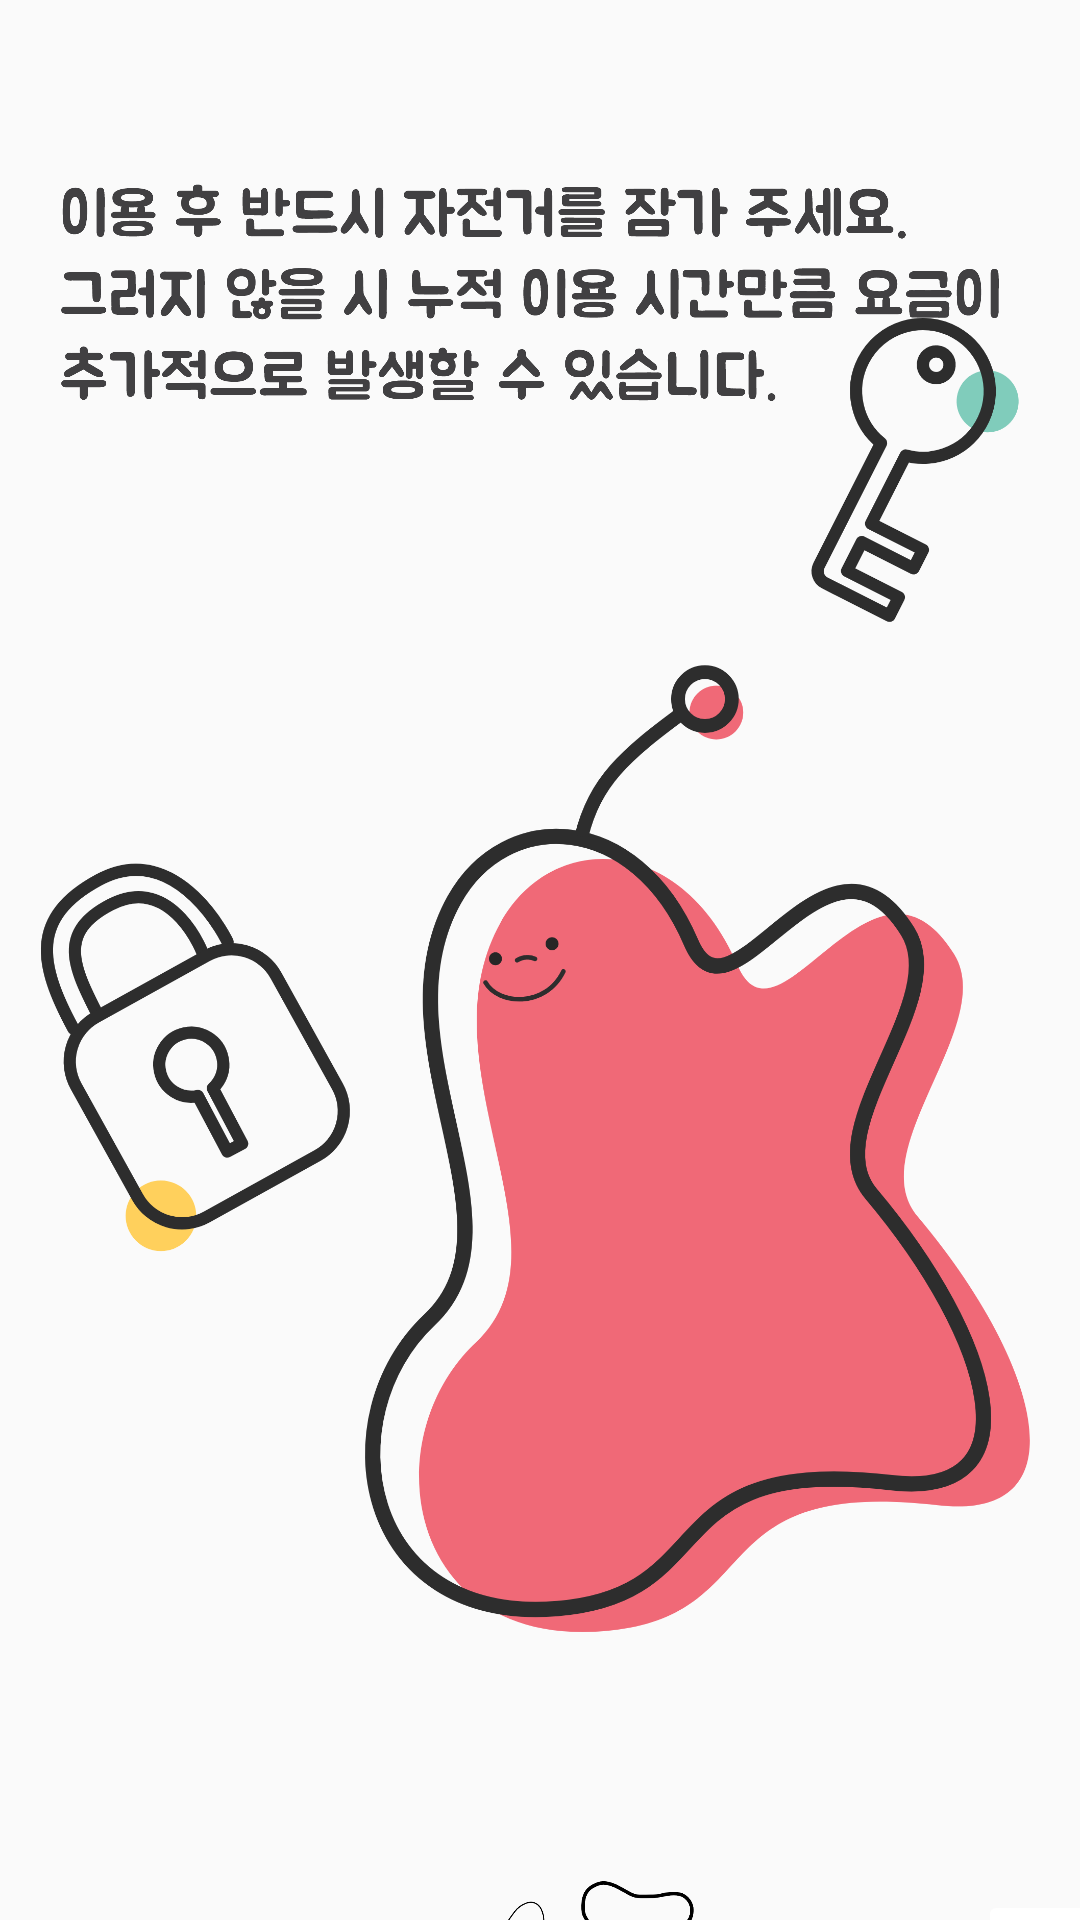

This screen was rendered from an Android layout file. Write that file and the resources it references.
<!-- AndroidManifest.xml: application theme Theme.DDotada -->
<!-- res/layout/precaution_before_starting2.xml -->
<?xml version="1.0" encoding="utf-8"?>
<androidx.constraintlayout.widget.ConstraintLayout xmlns:android="http://schemas.android.com/apk/res/android"
    xmlns:app="http://schemas.android.com/apk/res-auto"
    xmlns:tools="http://schemas.android.com/tools"
    android:layout_width="match_parent"
    android:layout_height="match_parent">

    <ImageView
        android:id="@+id/precaution_before_starting2_background"
        android:layout_width="wrap_content"
        android:layout_height="wrap_content"
        app:layout_constraintBottom_toBottomOf="parent"
        app:layout_constraintEnd_toEndOf="parent"
        app:layout_constraintStart_toStartOf="parent"
        app:layout_constraintTop_toTopOf="parent"
        app:srcCompat="@drawable/precaution_before_starting2_background" />

    <ImageView
        android:id="@+id/precaution_before_starting2_information1"
        android:layout_width="0dp"
        android:layout_height="166dp"
        android:layout_marginStart="20dp"
        android:layout_marginTop="16dp"
        android:layout_marginEnd="20dp"
        app:layout_constraintEnd_toEndOf="parent"
        app:layout_constraintHorizontal_bias="0.0"
        app:layout_constraintStart_toStartOf="parent"
        app:layout_constraintTop_toTopOf="parent"
        app:srcCompat="@drawable/precaution_before_starting2_information1" />

    <ImageView
        android:id="@+id/precaution_before_starting2_view1"
        android:layout_width="50dp"
        android:layout_height="60dp"
        android:layout_marginStart="96dp"
        android:layout_marginTop="439dp"
        app:layout_constraintStart_toStartOf="parent"
        app:layout_constraintTop_toBottomOf="@+id/precaution_before_starting2_information1"
        app:srcCompat="@drawable/precaution_before_starting2_view1" />

    <ImageView
        android:id="@+id/precaution_before_starting2_view2"
        android:layout_width="80dp"
        android:layout_height="80dp"
        android:layout_marginStart="10dp"
        android:layout_marginTop="420dp"
        app:layout_constraintStart_toEndOf="@+id/precaution_before_starting2_view1"
        app:layout_constraintTop_toBottomOf="@+id/precaution_before_starting2_information1"
        app:srcCompat="@drawable/precaution_before_starting2_view3" />

    <ImageView
        android:id="@+id/precaution_before_starting2_view3"
        android:layout_width="50dp"
        android:layout_height="60dp"
        android:layout_marginStart="10dp"
        android:layout_marginTop="440dp"
        app:layout_constraintStart_toEndOf="@+id/precaution_before_starting2_view2"
        app:layout_constraintTop_toBottomOf="@+id/precaution_before_starting2_information1"
        app:srcCompat="@drawable/precaution_before_starting1_view2" />

    <ImageButton
        android:id="@+id/precaution_before_starting2_btn_view4"
        android:layout_width="50dp"
        android:layout_height="50dp"
        android:layout_marginStart="30dp"
        android:layout_marginTop="448dp"
        android:backgroundTint="#FFFFFF"
        android:scaleType="fitCenter"
        app:layout_constraintStart_toEndOf="@+id/precaution_before_starting2_view3"
        app:layout_constraintTop_toBottomOf="@+id/precaution_before_starting2_information1"
        app:srcCompat="@drawable/precaution_before_starting2_btn_view4" />

</androidx.constraintlayout.widget.ConstraintLayout>
<!-- resources referenced by this layout -->
<resources>
  <!-- drawable precaution_before_starting2_background: png bitmap (drawable, 347375 bytes) -->
  <!-- drawable precaution_before_starting2_btn_view4: png bitmap (drawable, 4510 bytes) -->
  <!-- drawable precaution_before_starting2_information1: png bitmap (drawable, 156629 bytes) -->
  <!-- drawable precaution_before_starting2_view3: png bitmap (drawable, 20212 bytes) -->
  <style name="Theme.DDotada" parent="Theme.AppCompat.Light.NoActionBar">
          
          <item name="colorPrimary">@color/purple_500</item>
          <item name="colorPrimaryVariant">#EFDAAD</item>
          <item name="colorOnPrimary">@color/white</item>
          
          <item name="colorSecondary">@color/teal_200</item>
          <item name="colorSecondaryVariant">@color/teal_700</item>
          <item name="colorOnSecondary">@color/black</item>
          
          <item name="android:statusBarColor" tools:targetApi="l">?attr/colorPrimaryVariant</item>
          
          <item name="windowNoTitle">true</item>
          <item name="windowActionBar">false</item>
          <item name="android:windowDrawsSystemBarBackgrounds">true</item>
      </style>
  <color name="purple_500">#FF6200EE</color>
  <color name="white">#FFFFFFFF</color>
  <color name="teal_200">#FF03DAC5</color>
  <color name="teal_700">#FF018786</color>
  <color name="black">#FF000000</color>
</resources>
